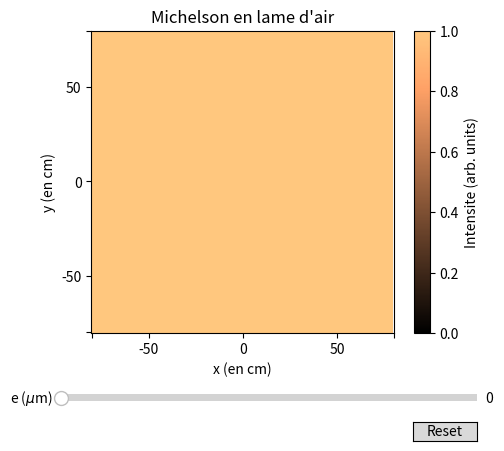

Python code for this plot:
# -*- coding: utf-8 -*-
"""
Created on Thu Mar 26 09:51:21 2026

@author: maxim
"""

#Michelson en lame d'air
#!!!Commentaires indiquant une variable pouvant Ãªtre modifiee!!!

import numpy as np
import matplotlib.pyplot as plt
from matplotlib.widgets import Slider, Button # outils pour faire des curseurs


# setup some generic data
N = 80 # Nombre de pixels
x, y = np.mgrid[-N:N, -N:N]*10**(-2)#x=array : [[-N...-N]...[N...N]] et y = array : [[-N...N]...[-N...N]] (en mm)
I0=1#!!!Intensite de la source!!!
Lambda = 589*10**(-9) #!!!longueur d'onde en m!!!
e_init=0 #!!!decalage (en microm) entre les deux miroirs!!!
f = 0.5 #!!!Distance focale de la lentille utilisee pour projeter les interferences!!!
r2 = x**2+y**2
I = I0/2*(1+np.cos(4*np.pi/Lambda*e_init*10**(-6)*(1-r2/(2*f**2))))


fig, ax = plt.subplots()
image = ax.imshow(I, cmap='copper',vmin=0,vmax=1, origin='lower', interpolation='none')#Transforme la matrice I en une image
fig.colorbar(image, ax=ax, label='Intensite (arb. units)')#legende (axe en couleur)
ax.set_xlabel('x (en cm)')
ax.set_ylabel("y (en cm)")
ax.set_title("Michelson en lame d'air")
grad = [0,30, N, 130, 2*N]
plt.yticks(grad, ['','-50', '0' ,'50',''])
plt.xticks(grad, ['','-50', 0 , '50', ''])


# Ajuste le graphique pour faire de la place pour le curseur
plt.subplots_adjust(left=0.25, bottom=0.25)


# Creation du curseur pour controler e
ax_e = plt.axes([0.25, 0.1, 0.65, 0.03])
e_slider = Slider(  
    ax=ax_e,
    label='e ($\mu$m)',
    valmin=0,
    valmax=1,
    valinit=e_init,
)


# Fonction appelee des que la valeur de x change
def update(val):
    I = I0/2*(1+np.cos(4*np.pi/Lambda*e_slider.val*10**(-6)*(1-r2/(2*f**2))))
    image.set_data = ax.imshow(I, cmap='copper',vmin=0,vmax=1, origin='lower', interpolation='none')
    fig.canvas.draw_idle()


e_slider.on_changed(update)

# Creation d'un bouton reset
resetax = plt.axes([0.8, 0.025, 0.1, 0.04])
button = Button(resetax, 'Reset', hovercolor='0.975')


def reset(event):
    e_slider.reset()
button.on_clicked(reset)



plt.show()
